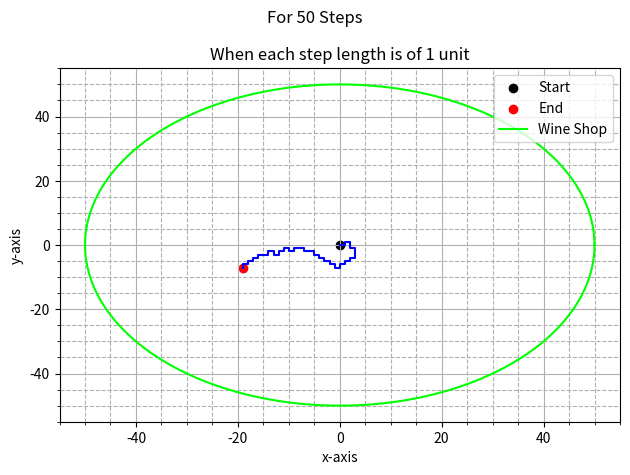

Here is the Python script that generated this plot:
import matplotlib.pyplot as plt
import numpy as np

def SAW():
    n=50
    sl=1
    x = np.zeros(n+1, dtype=int)
    y = np.zeros(n+1, dtype=int)
    direction= ["East","West","North","South"]

    for i in range(n+1):
        if i==0:
            continue
        else:
            step = np.random.choice(direction)
            if step == "East":
                x[i] = x[i-1] + sl
                y[i] = y[i-1]
            elif step == "West":
                x[i] = x[i-1] - sl
                y[i] = y[i-1]       
            elif step == "North":
                x[i] = x[i-1] 
                y[i] = y[i-1] + sl     
            else:
                x[i] = x[i-1] 
                y[i] = y[i-1] - sl
       
            while (x[i] in x[:i-1]) and (y[i] in y[:i-1]):
                step = np.random.choice(direction)
                if step == "East":
                    x[i] = x[i-1] + sl
                    y[i] = y[i-1]
                elif step == "West":
                    x[i] = x[i-1] - sl
                    y[i] = y[i-1]          
                elif step == "North":
                    x[i] = x[i-1] 
                    y[i] = y[i-1] + sl       
                else:
                    x[i] = x[i-1] 
                    y[i] = y[i-1] - sl
                                        

    fig= plt.figure()
    ax= fig.add_subplot()                
    ax.plot(x,y, color="blue")
    ax.scatter(x[0],y[0],color="black", label="Start")
    ax.scatter(x[-1],y[-1], color="red", label="End")
    t=np.linspace(0,2*np.pi,361)
    ax.plot(50*np.cos(t),50*np.sin(t), color="lime", label="Wine Shop")
    ax.set_xlabel("x-axis")
    ax.set_ylabel("y-axis")
    ax.set_title("When each step length is of 1 unit")
    ax.grid(which="major")
    ax.grid(which="minor", linestyle="--")
    ax.minorticks_on()
    fig.suptitle("For 50 Steps")
    fig.tight_layout()
    plt.legend()
    plt.show()

SAW()